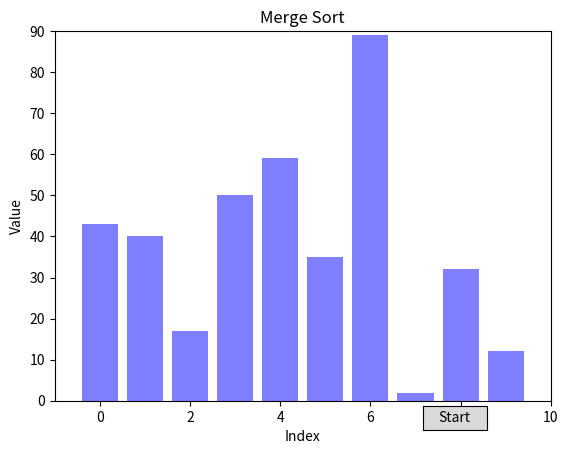

Reproduce this figure in Python.
import matplotlib.pyplot as plt
from matplotlib.patches import Rectangle
from matplotlib.animation import FuncAnimation
import numpy as np
from matplotlib.widgets import Button


def merge_sort(ax, arr, start, end):
    if end - start <= 1:
        return [arr[start]]

    mid = (start + end) // 2

    left = merge_sort(ax, arr, start, mid)
    right = merge_sort(ax, arr, mid, end)

    merged = merge(ax, arr, left, right, start, mid, end)

    return merged


def merge(ax, arr, left, right, start, mid, end):
    merged = []
    l = r = 0

    while l < len(left) and r < len(right):
        if left[l] <= right[r]:
            merged.append(left[l])
            l += 1
        else:
            merged.append(right[r])
            r += 1

    while l < len(left):
        merged.append(left[l])
        l += 1

    while r < len(right):
        merged.append(right[r])
        r += 1

    ax.clear()
    ax.bar(range(len(arr)), arr, color='blue', alpha=0.5)
    ax.add_patch(Rectangle((start - 0.5, 0), mid - start, max(arr), edgecolor='red', fill=False))
    ax.add_patch(Rectangle((mid - 0.5, 0), end - mid, max(arr), edgecolor='green', fill=False))
    ax.set_title('Merge Sort')
    ax.set_xlabel('Index')
    ax.set_ylabel('Value')
    ax.set_xlim(-1, len(arr))
    ax.set_ylim(0, max(arr) + 1)
    plt.pause(1)  # Adjust the pause duration here

    ax.clear()
    ax.bar(range(start, end), merged, color='blue', alpha=0.5)
    ax.add_patch(Rectangle((start - 0.5, 0), mid - start, max(merged), edgecolor='red', fill=False))
    ax.add_patch(Rectangle((mid - 0.5, 0), end - mid, max(merged), edgecolor='green', fill=False))
    ax.set_title('Merge Sort')
    ax.set_xlabel('Index')
    ax.set_ylabel('Value')
    ax.set_xlim(-1, len(arr))
    ax.set_ylim(0, max(merged) + 1)
    plt.pause(1)  # Adjust the pause duration here

    for i in range(start, end):
        arr[i] = merged[i - start]
    return merged


def start_animation(event):
    merge_sort(ax, arr, 0, len(arr))
    print("Sorted Array:", arr)
    plt.show()


# Generate random array
array_length = 10
arr = np.random.randint(1, 100, array_length)

print("Original Array:", arr)

fig, ax = plt.subplots()

ax.bar(range(len(arr)), arr, color='blue', alpha=0.5)
ax.set_title('Merge Sort')
ax.set_xlabel('Index')
ax.set_ylabel('Value')
ax.set_xlim(-1, len(arr))
ax.set_ylim(0, max(arr) + 1)

# Create start button
button_ax = plt.axes([0.7, 0.05, 0.1, 0.05])  # [left, bottom, width, height]
button = Button(button_ax, 'Start')
button.on_clicked(start_animation)

plt.show()